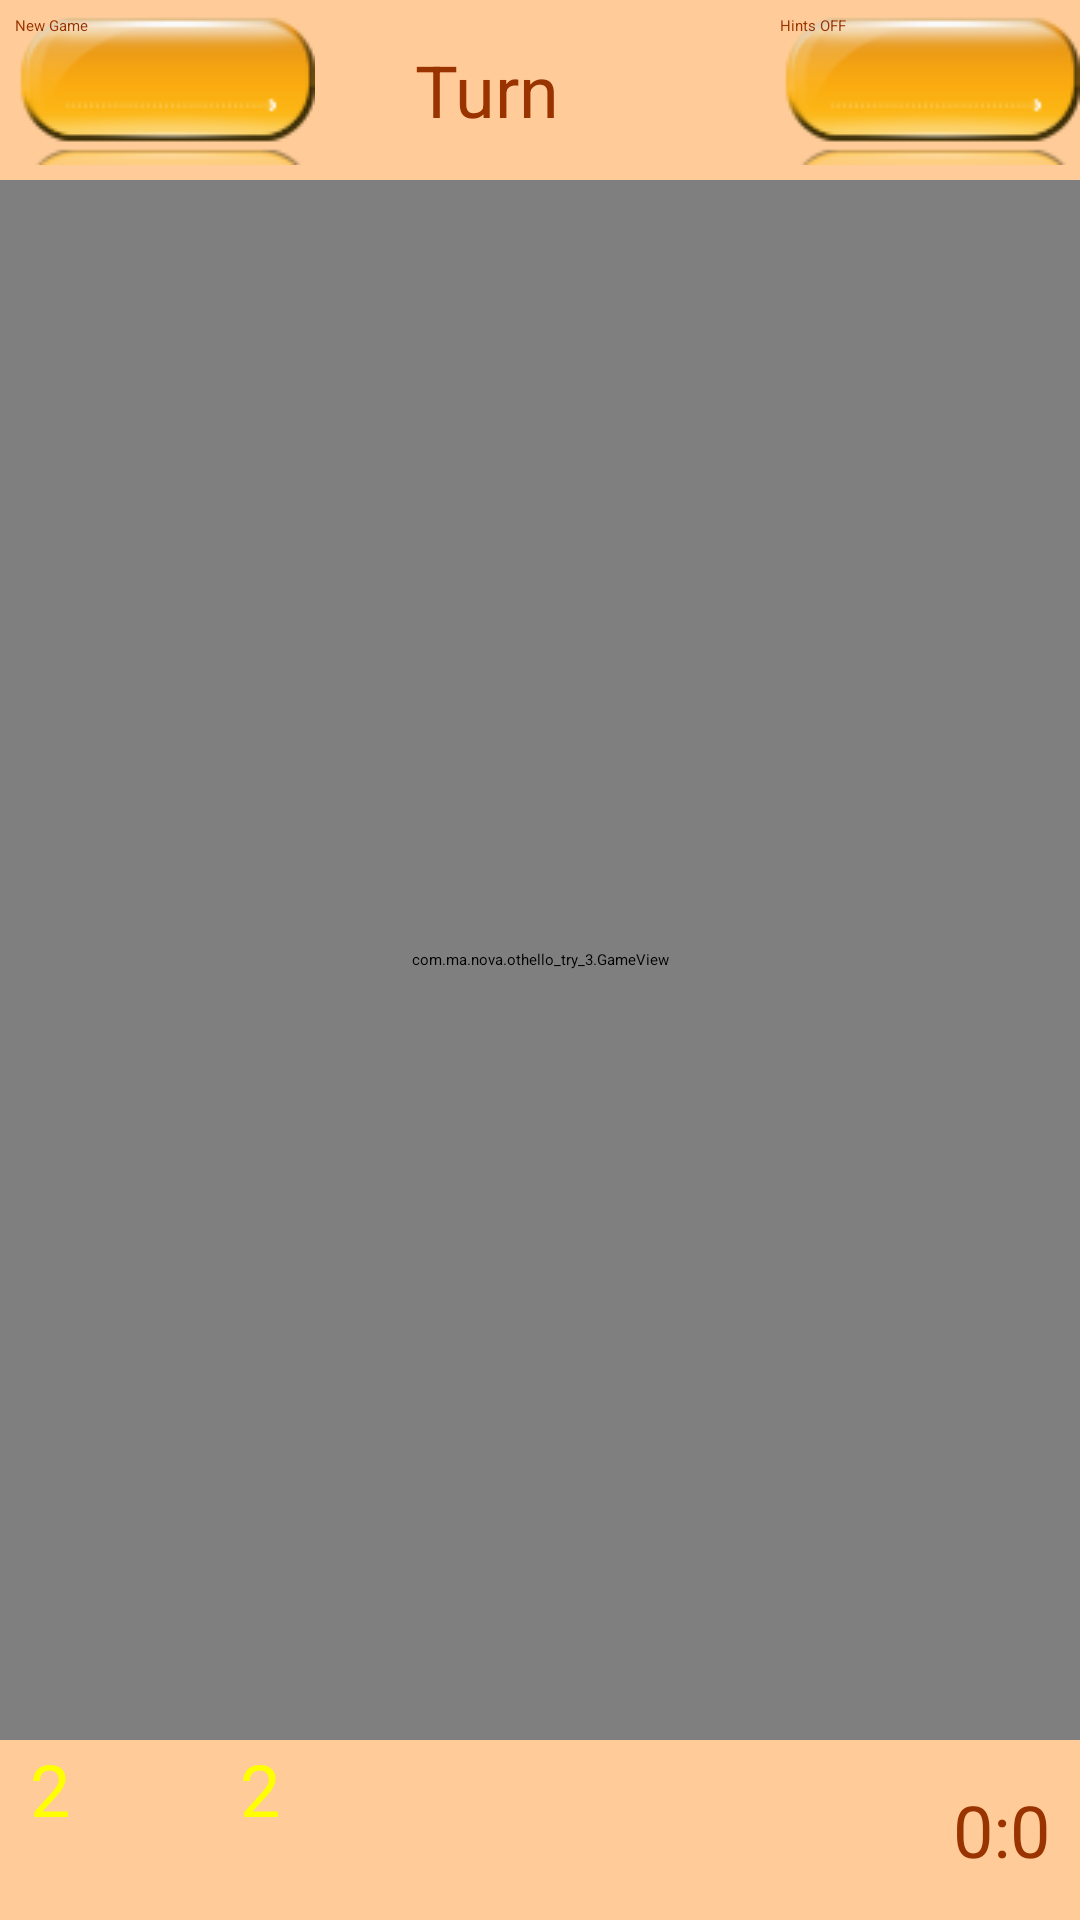

Layout XML and referenced resources for this Android screen:
<!-- AndroidManifest.xml: application theme NoTitle -->
<!-- res/layout/activity_gameview.xml -->
<LinearLayout xmlns:android="http://schemas.android.com/apk/res/android"
    xmlns:tools="http://schemas.android.com/tools"
    android:layout_width="match_parent"
    android:layout_height="match_parent"
   android:orientation="vertical"
    android:background="@drawable/mainpage"
   >
<RelativeLayout
    android:layout_width="wrap_content"
    android:layout_height="wrap_content"

    android:background="@color/back4">

    <Button
        android:layout_width="wrap_content"
        android:layout_height="wrap_content"

        android:id="@+id/btn_newGame"
        android:layout_alignParentLeft="true"

        android:background="@drawable/mainbtn"
android:textColor="@color/fontcolor"
        android:text="@string/new_game"
        android:layout_centerVertical="true"
        android:layout_margin="5dp"
        />
    <LinearLayout
        android:layout_width="wrap_content"
        android:layout_height="wrap_content"
        android:layout_centerInParent="true"
        android:orientation="horizontal">

        <TextView
            android:layout_width="wrap_content"
            android:layout_height="wrap_content"
            android:text="@string/turn"
            android:textColor="@color/fontcolor"
            android:id="@+id/tv_turn"
            android:textSize="24sp"
            android:layout_marginRight="5dp"/>
        <ImageView
            android:layout_width="30dp"
            android:layout_height="30dp"
            android:id="@+id/img_turn"
            android:layout_gravity="center"
            />

    </LinearLayout>
    <Button
        android:layout_width="wrap_content"
        android:layout_height="wrap_content"
        android:layout_centerVertical="true"
        android:text="@string/hint_off"
        android:id="@+id/btn_hint"
android:background="@drawable/mainbtn"
        android:textColor="@color/fontcolor"
        android:layout_alignParentRight="true"
        android:layout_margin="5dp"


        />


</RelativeLayout>


<com.ma.nova.othello_try_3.GameView
    android:layout_width="fill_parent"
    android:layout_height="0dp"
android:layout_weight="1"
    android:id="@+id/gameView"
    >


</com.ma.nova.othello_try_3.GameView>

    <RelativeLayout
        android:layout_width="wrap_content"
        android:layout_height="wrap_content"

        android:background="@color/back4">

            <Button
                android:layout_width="50dp"
                android:layout_height="50dp"
                android:text="2"
                android:textSize="24sp"
                android:id="@+id/black_count"
                android:background="@drawable/black_chess"
                android:textColor="@color/num"
                android:layout_marginBottom="10dp"
                android:layout_marginRight="10dp"
                android:layout_marginLeft="10dp"
                />


           <Button
               android:layout_marginBottom="10dp"
               android:layout_marginRight="10dp"
               android:layout_marginLeft="10dp"
               android:layout_width="50dp"
               android:layout_height="50dp"
               android:text="2"
               android:textSize="24sp"
               android:id="@+id/white_count"
               android:textColor="@color/num"
               android:background="@drawable/white_chess"
               android:layout_toRightOf="@id/black_count"/>

        <TextView
            android:layout_width="wrap_content"
            android:layout_height="wrap_content"
            android:id="@+id/time"
            android:textColor="@color/fontcolor"
            android:textSize="24sp"
            android:text="@string/defaulttime"
            android:layout_alignParentRight="true"
            android:layout_marginRight="10dp"
            android:layout_centerVertical="true"
        />

    </RelativeLayout>
</LinearLayout>
<!-- resources referenced by this layout -->
<resources>
  <color name="back4">#FFCC99</color>
  <color name="fontcolor">#993300</color>
  <color name="num">#FFFF00</color>
  <!-- drawable mainbtn (drawable) -->
  <?xml version="1.0" encoding="utf-8"?>
  <selector xmlns:android="http://schemas.android.com/apk/res/android">
      <item android:state_pressed="false"
          android:drawable="@drawable/mainpagebtn">
  
      </item>
      <item android:state_pressed="true"
          android:drawable="@drawable/mainpagebtnlighter">
  
      </item>
  </selector>
  <!-- drawable mainpage: png bitmap (drawable, 8508 bytes) -->
  <string name="defaulttime">0:0</string>
  <string name="hint_off">Hints OFF</string>
  <string name="new_game">New Game</string>
  <string name="turn">Turn</string>
  <style name="NoTitle">
          <item name="android:windowNoTitle">true</item>
      </style>
  <!-- drawable mainpagebtn: png bitmap (drawable, 6735 bytes) -->
  <!-- drawable mainpagebtnlighter: png bitmap (drawable, 6649 bytes) -->
</resources>
